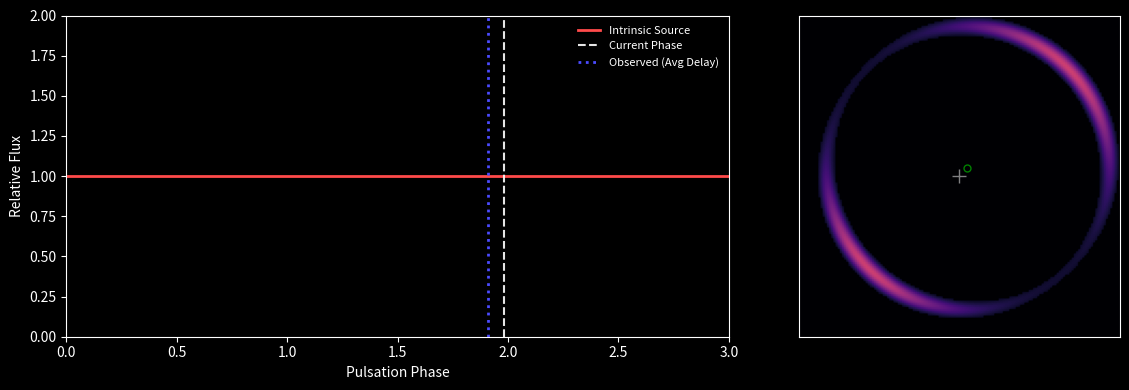

Generate this figure with matplotlib:
import numpy as np
import matplotlib.pyplot as plt
from matplotlib.animation import FuncAnimation, FFMpegWriter, PillowWriter
from scipy import signal
import sys

# --- Configuration ---
# Output settings
OUTPUT_FILENAME = "lensed_constant_star.gif" # Change to .gif if you don't have FFMpeg
FPS = 20
DURATION_SEC = 10
TOTAL_FRAMES = FPS * DURATION_SEC
RESOLUTION = 150  # Higher = sharper image, slower render

# Physics Parameters
GRID_SIZE = 2.0
LENS_DIST = 4.0
SOURCE_DIST = 8.0
SRC_X, SRC_Y = 0.1, 0.1
SHAPE_PARAM = 0.7  # 0 = Sine, 1 = Sawtooth
AMPLITUDE = 0

# Setup Plot Style (Dark Mode)
plt.style.use('dark_background')

# --- Physics Functions ---

def get_lightcurve_flux(phase, shape_param, amplitude=1.0):
    """Vectorized flux calculation based on phase (0.0 to 1.0)."""
    t = 2 * np.pi * phase
    wave_sin = np.sin(t)
    wave_saw = signal.sawtooth(t, width=0.1)
    combined_wave = (1 - shape_param) * wave_sin + shape_param * wave_saw
    return 1.0 + (amplitude * 0.5 * combined_wave)

def lens_model_sis(x, y, theta_E):
    """Singular Isothermal Sphere Model."""
    r = np.sqrt(x**2 + y**2) + 1e-6 
    alpha_x = theta_E * (x / r)
    alpha_y = theta_E * (y / r)
    return alpha_x, alpha_y

# --- Pre-Computation (The "Fast" Part) ---
print("--- Initializing Geometry ---")

# 1. Distances & Constants
dist_ls = SOURCE_DIST - LENS_DIST
mass_scale = 5.0
theta_E = (mass_scale * np.sqrt(dist_ls / (LENS_DIST * SOURCE_DIST))) if dist_ls > 0 else 0

# Time delay scaling factor
td_scale = 0.0
if LENS_DIST < SOURCE_DIST:
    td_scale = ((LENS_DIST * SOURCE_DIST) / dist_ls) * 0.05

# 2. Grid Generation
x_grid = np.linspace(-GRID_SIZE, GRID_SIZE, RESOLUTION)
y_grid = np.linspace(-GRID_SIZE, GRID_SIZE, RESOLUTION)
xx, yy = np.meshgrid(x_grid, y_grid)

# 3. Ray Tracing (Lens Equation)
alpha_x, alpha_y = lens_model_sis(xx, yy, theta_E)
beta_x = xx - alpha_x
beta_y = yy - alpha_y

# 4. Source Profile (Static Intensity - The shape of the ring)
source_radius = 0.15
dist_to_source = np.sqrt((beta_x - SRC_X)**2 + (beta_y - SRC_Y)**2)
base_intensity = np.exp(-(dist_to_source**2) / (2 * (source_radius/2)**2))
base_intensity[dist_to_source > source_radius] = 0

# 5. Time Delay Map
# Approximate geometric time delay projected onto the image plane
# (Flux arrives at different pixels at different times)
lens_pot_term = theta_E * np.sqrt(xx**2 + yy**2) # Simplified potential
geom_term = 0.5 * ((xx - beta_x)**2 + (yy - beta_y)**2) # Fermat potential approx
# We use the simplified geometric projection from the original script for consistency
# delay ~ projection of position onto source axis
time_delay_map = td_scale * (xx * (SRC_X/np.sqrt(SRC_X**2 + SRC_Y**2+1e-9)) + yy * (SRC_Y/np.sqrt(SRC_X**2 + SRC_Y**2+1e-9)))

# --- Plot Initialization ---

fig, (ax1, ax2) = plt.subplots(1, 2, figsize=(12, 4), gridspec_kw={'width_ratios': [1.5, 1]})
#fig.suptitle(f"Gravitational Lensing Time Delays ($D_L={LENS_DIST}, D_S={SOURCE_DIST}$)", color='white', fontsize=14)

# Left Panel: Lightcurve (Static Background)
lc_phases = np.linspace(0, 3, 300) # Show 3 cycles
lc_fluxes = get_lightcurve_flux(lc_phases, SHAPE_PARAM, AMPLITUDE)
ax1.plot(lc_phases, lc_fluxes, color='#FF4B4B', lw=2, label='Intrinsic Source')
ax1.set_xlim(0, 3)
ax1.set_ylim(0, 2.0)
#ax1.set_title("Source Lightcurve", fontsize=10)
ax1.set_xlabel("Pulsation Phase")
ax1.set_ylabel("Relative Flux")
#ax1.grid(True, alpha=0.2)

# Dynamic elements for Ax1
line_curr_phase = ax1.axvline(0, color='white', linestyle='--', alpha=0.9, label='Current Phase')
# Create a marker for the "delayed" image arrival (heuristic average delay)
avg_delay = np.mean(time_delay_map[base_intensity > 0.01]) if np.any(base_intensity > 0.01) else 0
line_delayed = ax1.axvline(0, color='#4B4BFF', linestyle=':', lw=2, label='Observed (Avg Delay)')
ax1.legend(loc='upper right', frameon=False, fontsize=8)

# Right Panel: Lensed Image
# We normalize vmax to handle the peak flux
im_plot = ax2.imshow(np.zeros_like(base_intensity), extent=[-GRID_SIZE, GRID_SIZE, -GRID_SIZE, GRID_SIZE], 
                   origin='lower', cmap='magma', vmin=0, vmax=1.8)
ax2.plot(0, 0, 'w+', markersize=10, alpha=0.5) # Lens
ax2.plot(SRC_X, SRC_Y, 'go', markersize=5, fillstyle='none') # Source
#ax2.set_title("Observed Image Plane", fontsize=10)
ax2.set_xlabel("")

# Remove axes ticks for cleanliness on the image
ax2.tick_params(left=False, bottom=False, labelleft=False, labelbottom=False)

fig.tight_layout()

# --- Animation Loop ---

def update(frame):
    # Calculate global phase (0 to 3 cycles over the duration)
    # This creates a looping effect
    global_phase = (frame / TOTAL_FRAMES) * 3.0 
    
    # 1. Update Image Plane
    # Calculate local phase for every pixel: Global Phase - Time Delay at that pixel
    pixel_phases = (global_phase - time_delay_map) 
    
    # Vectorized flux map lookup
    flux_map = get_lightcurve_flux(pixel_phases, SHAPE_PARAM, AMPLITUDE)
    
    # Apply flux modulation to the static lensed shape
    observed_image = base_intensity * flux_map
    
    im_plot.set_data(observed_image)
    
    # 2. Update Lightcurve Indicators
    # Modulo 3 to keep it within the x-axis limits
    current_x = global_phase % 3.0
    line_curr_phase.set_xdata([current_x])
    
    delayed_x = (global_phase - avg_delay) % 3.0
    line_delayed.set_xdata([delayed_x])
    
    return im_plot, line_curr_phase, line_delayed

# --- Rendering ---

print(f"--- Rendering {TOTAL_FRAMES} frames ---")

anim = FuncAnimation(fig, update, frames=TOTAL_FRAMES, interval=1000/FPS, blit=True)

try:
    if OUTPUT_FILENAME.endswith('.mp4'):
        writer = FFMpegWriter(fps=FPS, metadata=dict(artist='Sim'), bitrate=3000)
        anim.save(OUTPUT_FILENAME, writer=writer)
    else:
        writer = PillowWriter(fps=FPS)
        anim.save(OUTPUT_FILENAME, writer=writer)
        
    print(f"✅ Success! Saved to {OUTPUT_FILENAME}")
except Exception as e:
    print(f"❌ Error saving animation: {e}")
    print("If you lack FFMpeg, change OUTPUT_FILENAME to end in .gif")
